Dataset: overlays (GitHub, Paras-so/Rice-leaf-disease-predictor). Classes: bacterial leaf blight, brown spot, healthy, leaf blast, leaf scald, narrow brown spot.

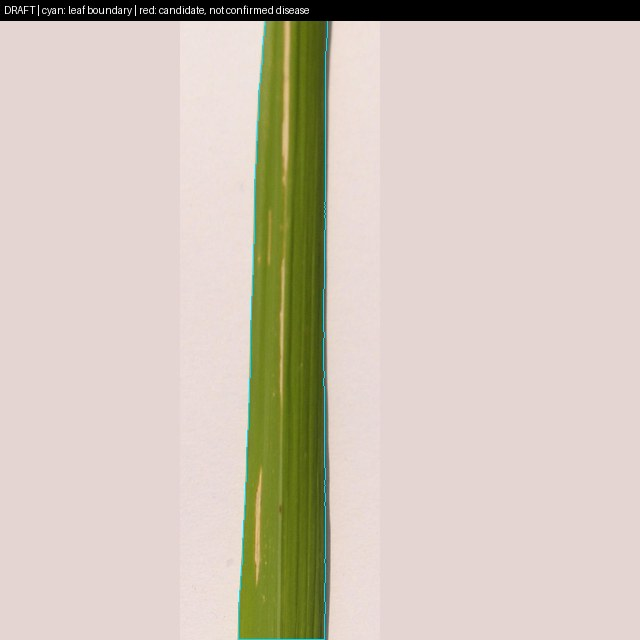
Label: bacterial leaf blight

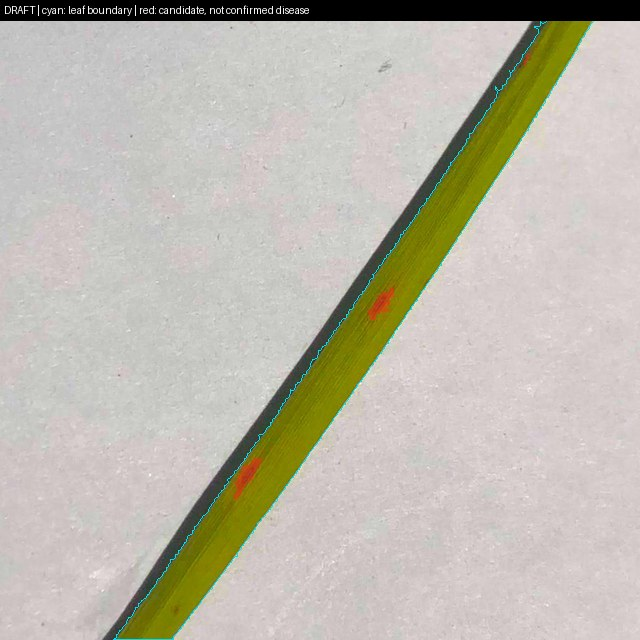
Label: brown spot

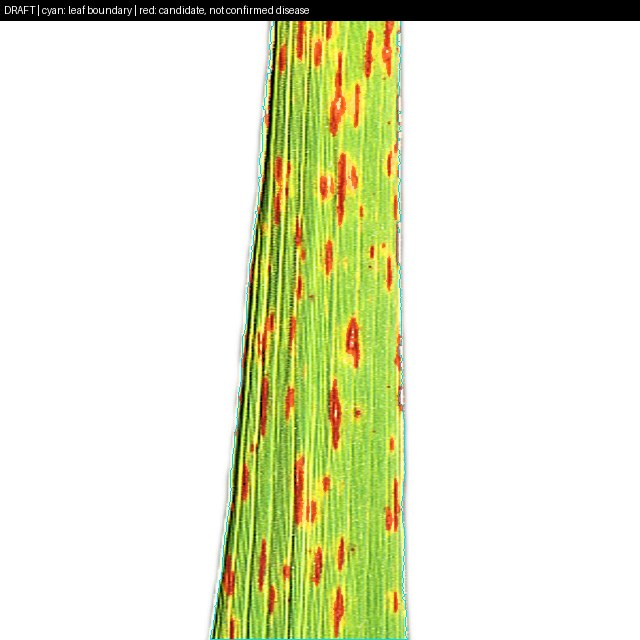
Label: narrow brown spot

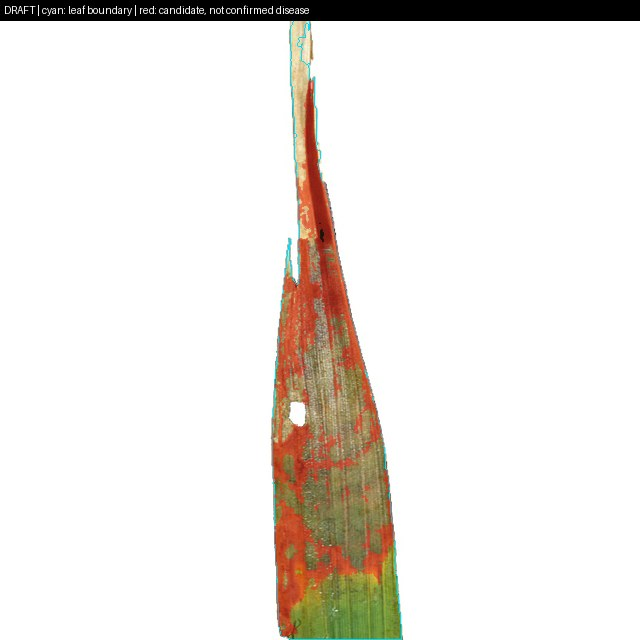
Label: leaf scald

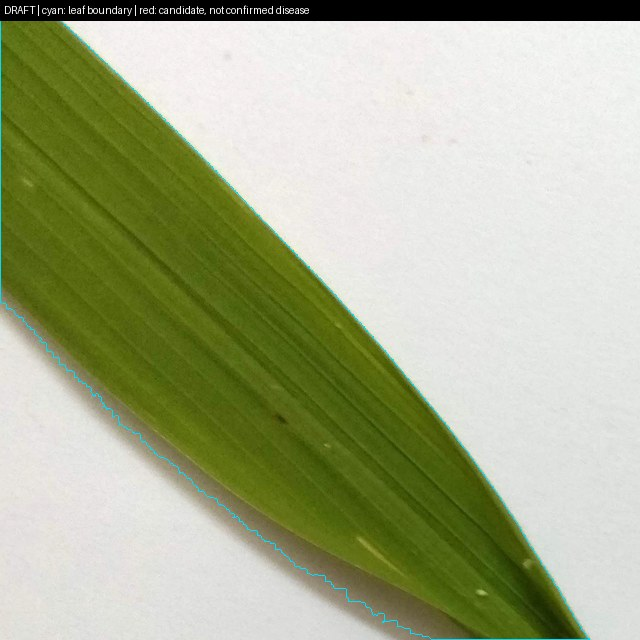
Label: healthy

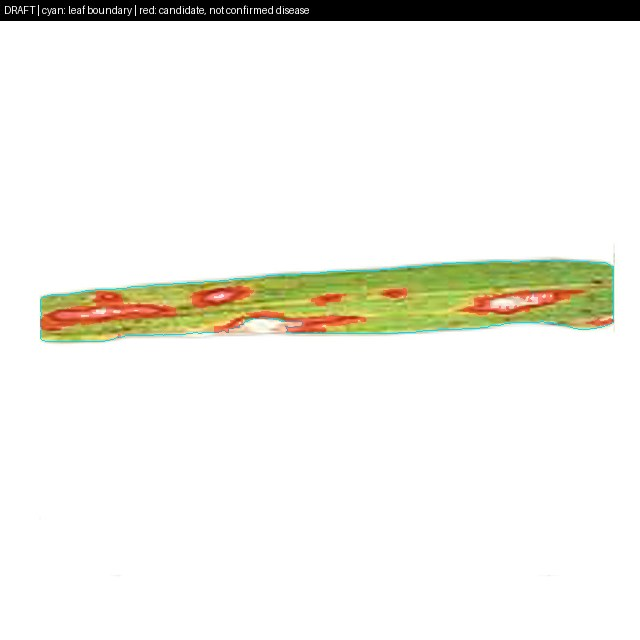
Label: leaf blast
